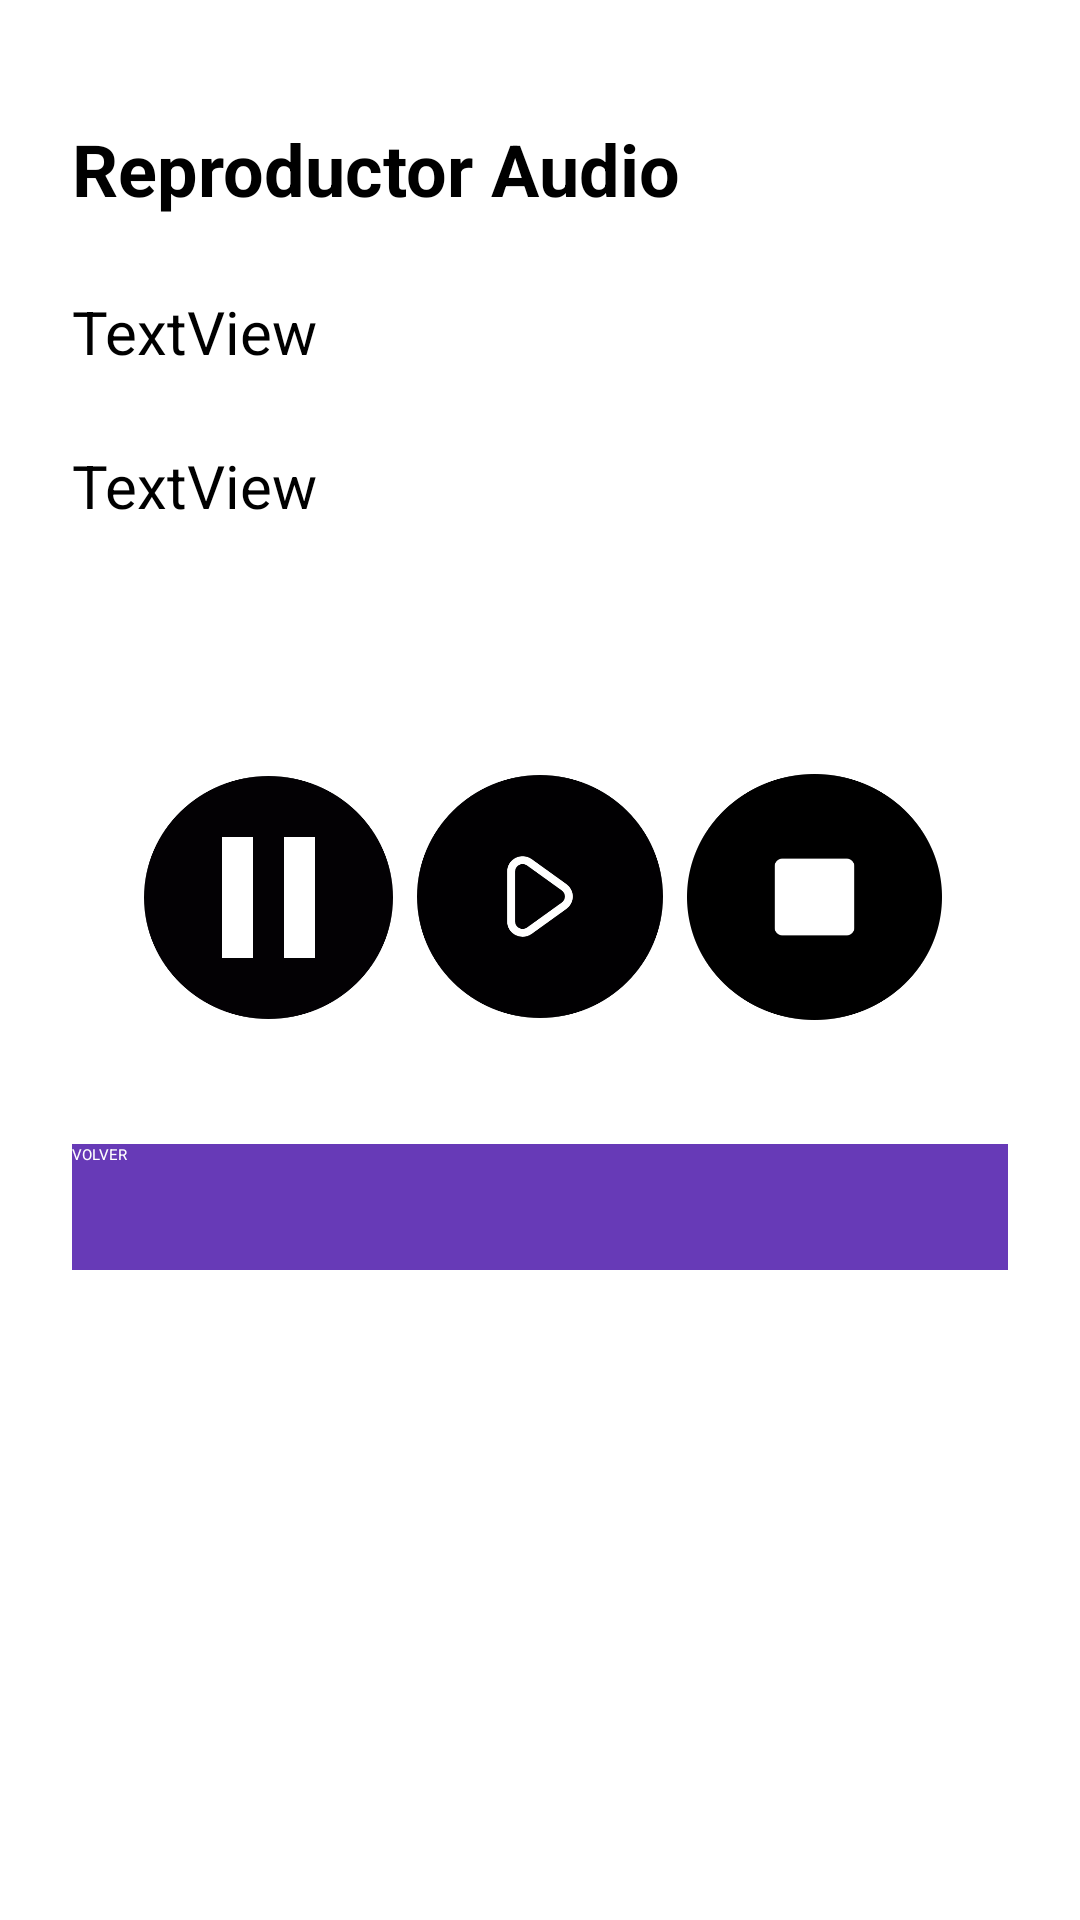

The Android layout XML behind this screen, and the referenced resources:
<!-- AndroidManifest.xml: application theme Theme.Audioplayerapp -->
<!-- res/layout/activity_reproductor.xml -->
<?xml version="1.0" encoding="utf-8"?>
<androidx.constraintlayout.widget.ConstraintLayout xmlns:android="http://schemas.android.com/apk/res/android"
    xmlns:app="http://schemas.android.com/apk/res-auto"
    xmlns:tools="http://schemas.android.com/tools"
    android:id="@+id/main"
    android:layout_width="match_parent"
    android:layout_height="match_parent"
    tools:context=".ReproductorActivity">

    <TextView
        android:id="@+id/textView4"
        android:layout_width="0dp"
        android:layout_height="wrap_content"
        android:layout_marginStart="24dp"
        android:layout_marginTop="40dp"
        android:layout_marginEnd="24dp"
        android:text="Reproductor Audio"
        android:textSize="24sp"
        android:textStyle="bold"
        app:layout_constraintEnd_toEndOf="parent"
        app:layout_constraintHorizontal_bias="0.0"
        app:layout_constraintStart_toStartOf="parent"
        app:layout_constraintTop_toTopOf="parent" />

    <TextView
        android:id="@+id/textView1_reproductor"
        android:layout_width="0dp"
        android:layout_height="wrap_content"
        android:layout_marginStart="24dp"
        android:layout_marginEnd="24dp"
        android:text="TextView"
        android:textSize="20sp"
        app:layout_constraintBottom_toTopOf="@+id/textView2_reproductor"
        app:layout_constraintEnd_toEndOf="parent"
        app:layout_constraintStart_toStartOf="parent"
        app:layout_constraintTop_toBottomOf="@+id/textView4" />

    <TextView
        android:id="@+id/textView2_reproductor"
        android:layout_width="363dp"
        android:layout_height="68dp"
        android:layout_marginStart="24dp"
        android:layout_marginTop="76dp"
        android:layout_marginEnd="24dp"
        android:text="TextView"
        android:textSize="20sp"
        app:layout_constraintEnd_toEndOf="parent"
        app:layout_constraintHorizontal_bias="0.0"
        app:layout_constraintStart_toStartOf="parent"
        app:layout_constraintTop_toBottomOf="@+id/textView4" />

    <Button
        android:id="@+id/volver_boton_reproductor"
        android:layout_width="0dp"
        android:layout_height="42dp"
        android:layout_marginStart="24dp"
        android:layout_marginEnd="24dp"
        android:background="#673AB7"
        android:text="VOLVER"
        android:textColor="#FFFFFF"
        app:layout_constraintBottom_toBottomOf="parent"
        app:layout_constraintEnd_toEndOf="parent"
        app:layout_constraintHorizontal_bias="1.0"
        app:layout_constraintStart_toStartOf="parent"
        app:layout_constraintTop_toBottomOf="@+id/textView2_reproductor"
        app:layout_constraintVertical_bias="0.432" />

    <Button
        android:id="@+id/pausarBoton"
        android:layout_width="83dp"
        android:layout_height="81dp"
        android:layout_marginEnd="8dp"
        android:background="@drawable/pausar"
        app:layout_constraintBottom_toTopOf="@+id/volver_boton_reproductor"
        app:layout_constraintEnd_toStartOf="@+id/reproducirBoton"
        app:layout_constraintTop_toBottomOf="@+id/textView2_reproductor"
        app:layout_constraintVertical_bias="0.503" />

    <Button
        android:id="@+id/reiniciarBoton"
        android:layout_width="85dp"
        android:layout_height="82dp"
        android:layout_marginStart="8dp"
        android:background="@drawable/reiniciar"
        app:layout_constraintBottom_toTopOf="@+id/volver_boton_reproductor"
        app:layout_constraintStart_toEndOf="@+id/reproducirBoton"
        app:layout_constraintTop_toBottomOf="@+id/textView2_reproductor" />

    <Button
        android:id="@+id/reproducirBoton"
        android:layout_width="82dp"
        android:layout_height="81dp"
        android:background="@drawable/reproducir"
        app:layout_constraintBottom_toTopOf="@+id/volver_boton_reproductor"
        app:layout_constraintEnd_toEndOf="parent"
        app:layout_constraintStart_toStartOf="parent"
        app:layout_constraintTop_toBottomOf="@+id/textView2_reproductor" />

</androidx.constraintlayout.widget.ConstraintLayout>
<!-- resources referenced by this layout -->
<resources>
  <!-- drawable pausar: png bitmap (drawable-hdpi, 4064 bytes) -->
  <!-- drawable reiniciar: png bitmap (drawable-hdpi, 3638 bytes) -->
  <!-- drawable reproducir: png bitmap (drawable-hdpi, 5068 bytes) -->
</resources>
